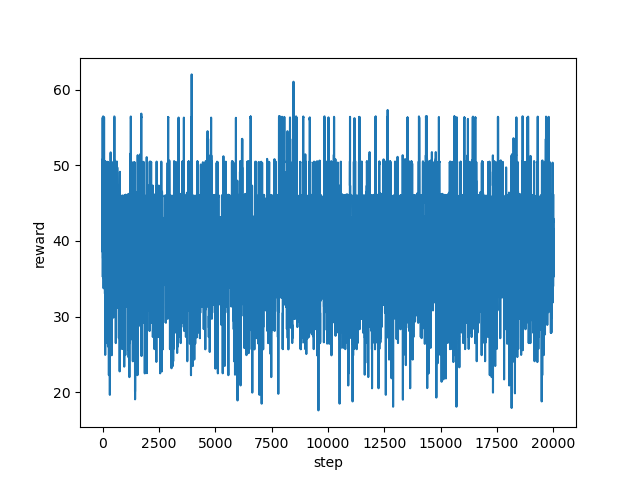

Data behind this chart, as committed beside it:
step, reward
0, 35.36
1, 42.51
2, 46.57
3, 51.31
4, 56.33
5, 56.32
6, 56.32
7, 47.32
8, 47.32
9, 41.72
10, 39.33
11, 39.32
12, 38.52
13, 44.9
14, 50.88
15, 50.01
16, 50.89
17, 50.87
18, 43.31
19, 41.71
20, 37.71
21, 41.71
22, 44.91
23, 45.71
24, 47.31
25, 51.31
26, 56.29
27, 56.46
28, 56.34
29, 56.31
30, 56.18
31, 51.35
32, 44.74
33, 39.31
34, 44.9
35, 41.71
36, 37.71
37, 37.71
38, 35.13
39, 41.81
40, 41.4
41, 43.03
42, 45.98
43, 45.95
44, 45.97
45, 38.9
46, 33.75
47, 43.3
48, 50.41
49, 50.34
50, 50.33
51, 50.36
52, 42.55
53, 41.86
54, 46.04
55, 46.11
56, 46.09
57, 35.22
58, 39.62
59, 46.22
... 19,940 more rows
